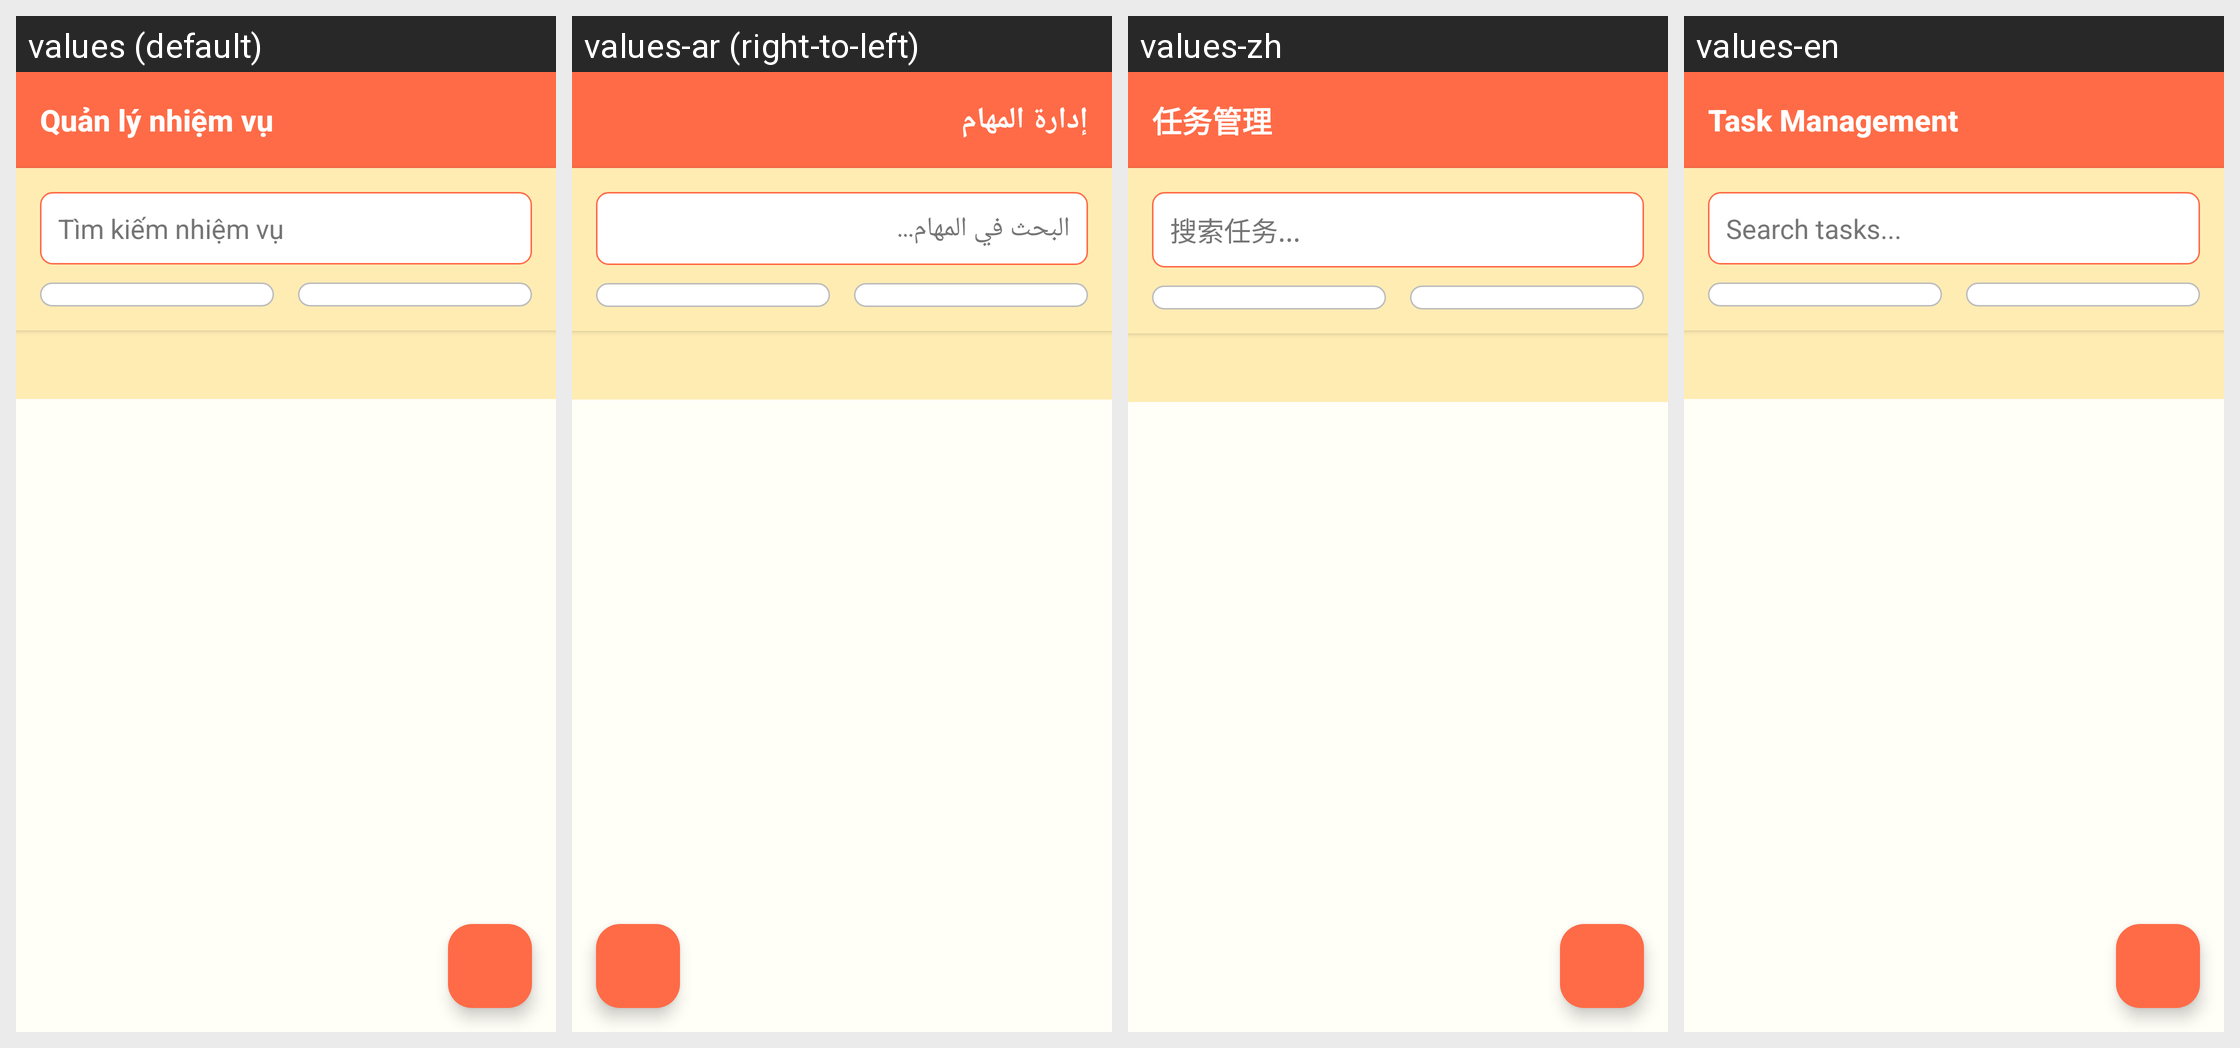

Locale-by-locale string values for the Android screen shown in this grid:
Android screen res/layout/activity_task_management.xml rendered under 4 locales, left to right: values (default), values-ar (right-to-left), values-zh, values-en. Device: Nexus 5 (rendered at 1080×1920; each locale shown at half size, 540×960, under a caption strip naming it); theme Theme.ColoringShapes.
Other locales in the repository, not shown: values-de, values-es, values-it, values-ja, values-ko, values-pl, values-th.
Strings drawn on this screen, with the default value and each locale's value (text and hints the layout hard-codes, and strings that could not be matched under every locale, appear in the picture but are not listed):

task_management
  values: Quản lý nhiệm vụ
  values-ar: إدارة المهام
  values-zh: 任务管理
  values-en: Task Management

search_tasks_hint
  values: Tìm kiếm nhiệm vụ
  values-ar: البحث في المهام...
  values-zh: 搜索任务...
  values-en: Search tasks...
